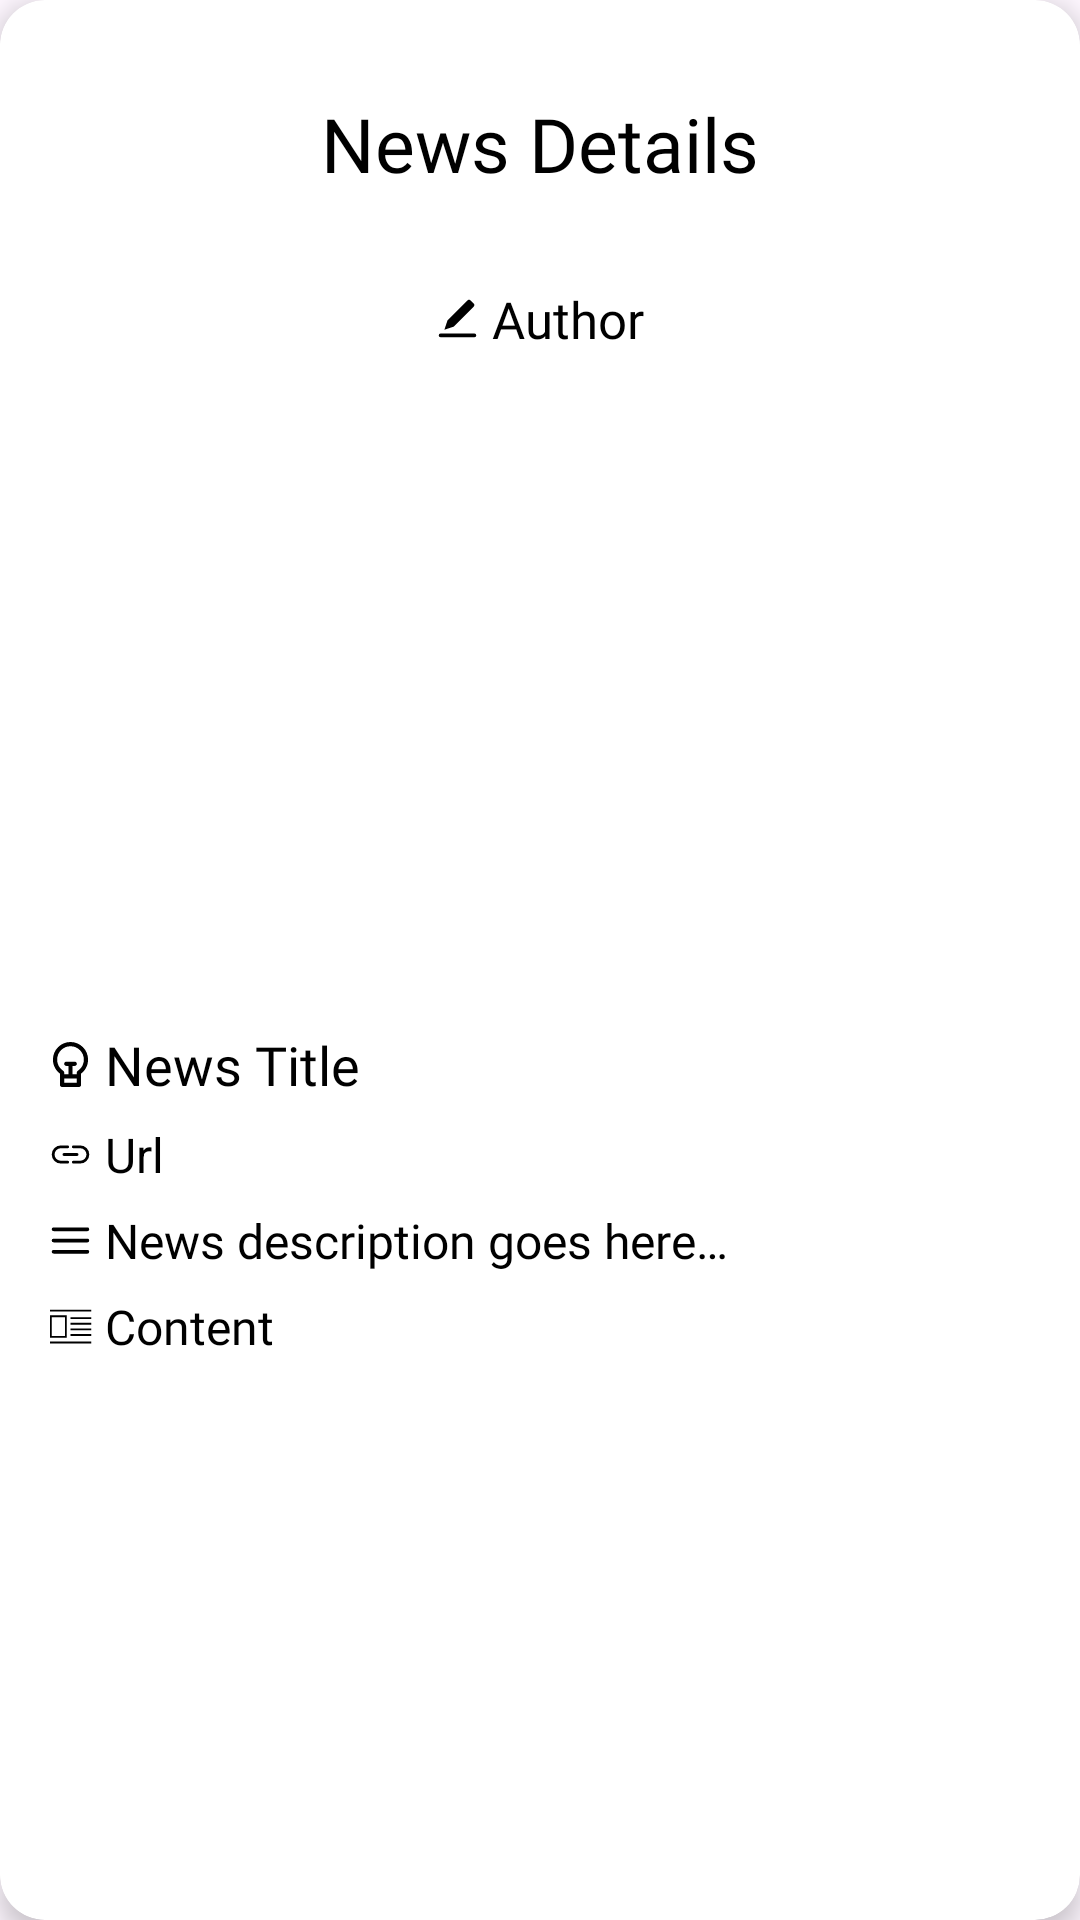

Reconstruct the res/layout file that produces this screen, plus the resources it refers to.
<!-- AndroidManifest.xml: application theme Theme.News -->
<!-- res/layout/activity_favorite_detail.xml -->
<?xml version="1.0" encoding="utf-8"?>
<androidx.cardview.widget.CardView xmlns:android="http://schemas.android.com/apk/res/android"
    xmlns:app="http://schemas.android.com/apk/res-auto"
    android:layout_width="match_parent"
    android:layout_height="wrap_content"
    android:layout_margin="8dp"
    android:backgroundTint="@color/background"
    app:cardCornerRadius="15dp"
    app:cardElevation="5dp">

    <LinearLayout
        android:layout_width="match_parent"
        android:layout_height="wrap_content"
        android:orientation="vertical"
        android:padding="16dp">

        <androidx.appcompat.widget.Toolbar
            android:id="@+id/favoritesToolbar"
            android:layout_width="match_parent"
            android:layout_height="wrap_content"
            android:background="@color/transparent"
            android:elevation="4dp"
            android:theme="@style/ThemeOverlay.AppCompat.Dark.ActionBar">

            <TextView
                android:layout_width="wrap_content"
                android:layout_height="wrap_content"
                android:layout_gravity="center"
                android:fontFamily="@font/new_york_small_bold"
                android:text="@string/news_details"
                android:textColor="@color/textColor"
                android:textSize="25sp" />
        </androidx.appcompat.widget.Toolbar>

        <TextView
            android:id="@+id/newsAuthor"
            android:layout_width="wrap_content"
            android:layout_height="wrap_content"
            android:layout_gravity="center"
            android:layout_marginTop="7dp"
            android:layout_marginBottom="7dp"
            android:backgroundTint="@color/background"
            android:drawablePadding="4dp"
            android:fontFamily="@font/new_york_small_bold"
            android:paddingTop="8dp"
            android:paddingBottom="5dp"
            android:text="@string/author"
            android:textColor="@color/textColor"
            android:textSize="17sp"
            app:drawableStartCompat="@drawable/ic_writer" />

        <ImageView
            android:id="@+id/newsImage"
            android:layout_width="match_parent"
            android:layout_height="200dp"
            android:scaleType="centerCrop" />

        <TextView
            android:id="@+id/newsTitle"
            android:layout_width="match_parent"
            android:layout_height="wrap_content"
            android:layout_marginTop="5dp"
            android:drawablePadding="4dp"
            android:fontFamily="@font/new_york_small_bold"
            android:maxLines="2"
            android:paddingTop="8dp"
            android:text="@string/news_title"
            android:textColor="@color/textColor"
            android:textSize="18sp"
            app:drawableStartCompat="@drawable/ic_lightblub" />

        <TextView
            android:id="@+id/newsUrl"
            android:layout_width="match_parent"
            android:layout_height="wrap_content"
            android:layout_marginTop="2dp"
            android:autoLink="web"
            android:drawablePadding="4dp"
            android:maxLines="4"
            android:paddingTop="5dp"
            android:text="@string/url"
            android:textColor="@color/textColor"
            android:textSize="16sp"
            app:drawableStartCompat="@drawable/ic_url" />

        <TextView
            android:id="@+id/newsDescription"
            android:layout_width="match_parent"
            android:layout_height="wrap_content"
            android:layout_marginTop="2dp"
            android:drawablePadding="4dp"
            android:fontFamily="@font/new_york_small_regular"
            android:maxLines="4"
            android:paddingTop="5dp"
            android:text="@string/news_description_goes_here"
            android:textColor="@color/textColor"
            android:textSize="16sp"
            app:drawableStartCompat="@drawable/ic_description" />

        <TextView
            android:id="@+id/newsContent"
            android:layout_width="match_parent"
            android:layout_height="wrap_content"
            android:layout_marginTop="2dp"
            android:clickable="true"
            android:drawablePadding="4dp"
            android:ellipsize="end"
            android:fontFamily="@font/new_york_small_regular"
            android:maxLines="3"
            android:paddingTop="5dp"
            android:text="@string/content"
            android:textColor="@color/textColor"
            android:textSize="16sp"
            app:drawableStartCompat="@drawable/ic_content" />

    </LinearLayout>
</androidx.cardview.widget.CardView>
<!-- resources referenced by this layout -->
<resources>
  <color name="background">#FFFFFF</color>
  <color name="textColor">#000000</color>
  <color name="transparent">#00000000</color>
  <!-- drawable ic_content (drawable) -->
  <vector xmlns:android="http://schemas.android.com/apk/res/android"
      android:width="15dp"
      android:height="15dp"
      android:tint="@color/iconColor"
      android:viewportWidth="24"
      android:viewportHeight="24">
  
      <path
          android:fillColor="#FF000000"
          android:pathData="M1,6v12h9L10,6zM9,17L2,17L2,7h7zM1,20h22v1L1,21zM1,3h22v1L1,4zM12,7h11v1L12,8zM12,10h11v1L12,11zM12,13h11v1L12,14zM12,16h11v1L12,17z" />
  
  </vector>
  <!-- drawable ic_description (drawable) -->
  <vector xmlns:android="http://schemas.android.com/apk/res/android"
      android:width="15dp"
      android:height="15dp"
      android:tint="@color/iconColor"
      android:viewportWidth="24"
      android:viewportHeight="24">
  
      <path
          android:fillColor="#00000000"
          android:pathData="M3,12H21M3,18H21M3,6H21"
          android:strokeWidth="2"
          android:strokeColor="#000000"
          android:strokeLineCap="round"
          android:strokeLineJoin="round" />
  
  </vector>
  <!-- drawable ic_lightblub (drawable) -->
  <vector xmlns:android="http://schemas.android.com/apk/res/android"
      android:width="15dp"
      android:height="15dp"
      android:tint="@color/iconColor"
      android:viewportWidth="320"
      android:viewportHeight="320">
  
      <path
          android:fillColor="#000000"
          android:pathData="M160,0C91.07,0 35,56.08 35,125c0,39.63 18.55,76.43 50,100V245v60c0,8.28 6.72,15 15,15h120c8.28,0 15,-6.72 15,-15v-60v-20c31.45,-23.58 50,-60.38 50,-100C285,56.08 228.93,0 160,0zM205,290h-90v-30h90V290zM211.81,204.64c-4.25,2.77 -6.81,7.49 -6.81,12.56V230h-30v-60h15c8.28,0 15,-6.72 15,-15s-6.72,-15 -15,-15h-60c-8.28,0 -15,6.72 -15,15s6.72,15 15,15h15v60h-30v-12.8c0,-5.07 -2.56,-9.8 -6.81,-12.56C81.15,187 65,157.23 65,125c0,-52.38 42.62,-95 95,-95s95,42.62 95,95C255,157.23 238.85,187 211.81,204.64z" />
  
  </vector>
  <!-- drawable ic_url (drawable) -->
  <vector xmlns:android="http://schemas.android.com/apk/res/android"
      android:width="15dp"
      android:height="15dp"
      android:tint="@color/iconColor"
      android:viewportWidth="192"
      android:viewportHeight="192">
  
      <path
          android:fillColor="#00000000"
          android:pathData="M84,128.6H54.6C36.6,128.6 22,114 22,96c0,-9 3.7,-17.2 9.6,-23.1 5.9,-5.9 14.1,-9.6 23.1,-9.6H84m24,65.3h29.4c9,0 17.2,-3.7 23.1,-9.6 5.9,-5.9 9.6,-14.1 9.6,-23.1 0,-18 -14.6,-32.6 -32.6,-32.6H108M67.9,96h56.2"
          android:strokeWidth="12"
          android:strokeColor="#000000"
          android:strokeLineCap="round"
          android:strokeLineJoin="round" />
  
  </vector>
  <!-- drawable ic_writer (drawable) -->
  <vector xmlns:android="http://schemas.android.com/apk/res/android"
      android:width="15dp"
      android:height="15dp"
      android:tint="@color/iconColor"
      android:viewportWidth="24"
      android:viewportHeight="24">
  
      <path
          android:fillColor="#000000"
          android:pathData="M6.643,13.072 L17.414,2.3a1.027,1.027 0,0 1,1.452 0L20.7,4.134a1.027,1.027 0,0 1,0 1.452L9.928,16.357 5,18ZM21,20H3a1,1 0,0 0,0 2H21a1,1 0,0 0,0 -2Z" />
  
  </vector>
  <string name="author">Author</string>
  <string name="content">Content</string>
  <string name="news_description_goes_here">News description goes here…</string>
  <string name="news_details">News Details</string>
  <string name="news_title">News Title</string>
  <string name="url">Url</string>
  <style name="Theme.News" parent="Base.Theme.News" />
  <color name="iconColor">#000000</color>
  <style name="Base.Theme.News" parent="Theme.Material3.DayNight.NoActionBar">
  
          
          <item name="colorPrimary">@color/blue</item>
          <item name="colorPrimaryVariant">@color/blue</item>
          
          
          <item name="android:statusBarColor">
              @android:color/black
          </item>
      </style>
  <color name="blue">#0F6DDC</color>
</resources>
